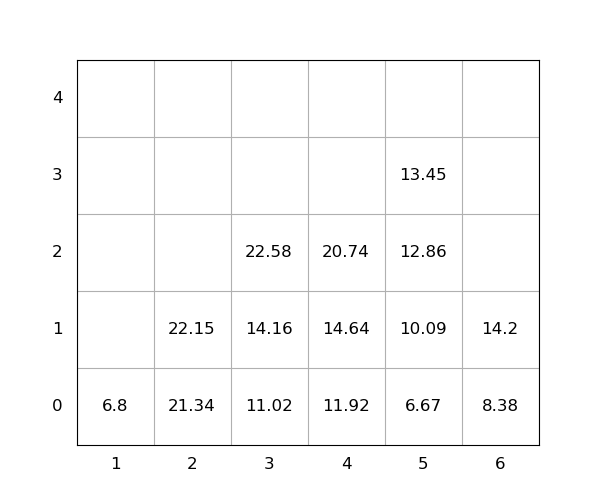

Values plotted in this chart, from the file beside it:
idx, loc_x, loc_y, loc_z, weight, group, score, seq, reloc, size(ft)
1, 2, 0, 0, 21.34, 0, 21.34, 1, 0, 20
2, 3, 0, 0, 11.02, 0, 11.02, 2, 0, 20
3, 3, 0, 1, 14.16, 0, 14.16, 3, 0, 20
4, 5, 0, 0, 6.67, 0, 6.67, 4, 0, 20
5, 6, 0, 0, 8.38, 0, 8.38, 5, 0, 20
6, 3, 0, 2, 22.58, 0, 22.58, 6, 0, 20
7, 2, 0, 1, 22.15, 0, 22.15, 7, 0, 20
8, 5, 0, 1, 10.09, 0, 10.09, 8, 0, 20
9, 6, 0, 1, 14.2, 0, 14.2, 9, 0, 20
10, 5, 0, 2, 12.86, 0, 12.86, 10, 0, 20
11, 5, 0, 3, 13.45, 0, 13.45, 11, 0, 20
12, 4, 0, 0, 11.92, 0, 11.92, 12, 0, 20
13, 4, 0, 1, 14.64, 0, 14.64, 13, 0, 20
14, 1, 0, 0, 6.8, 0, 6.8, 14, 0, 20
15, 4, 0, 2, 20.74, 0, 20.74, 15, 0, 20
